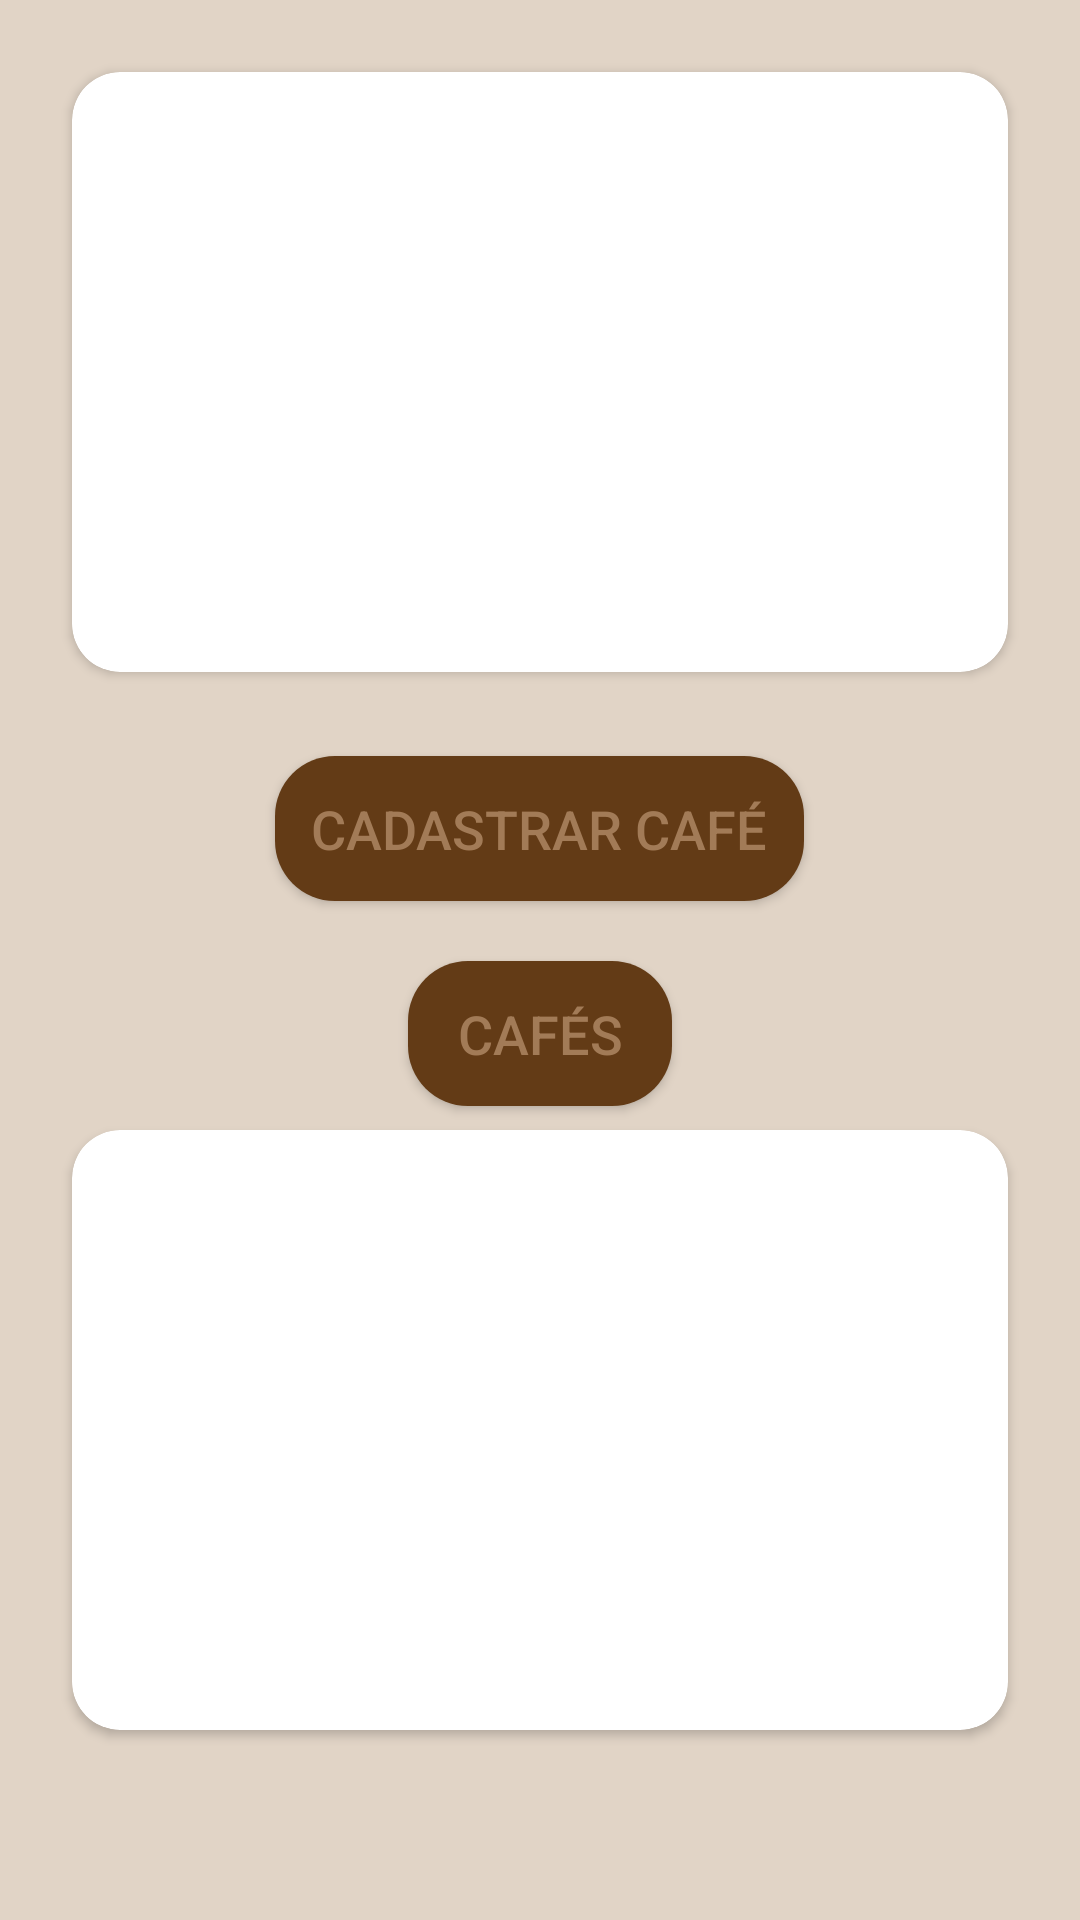

Write the Android layout XML for this screen, with the resource values it uses.
<!-- AndroidManifest.xml: application theme AppTheme -->
<!-- res/layout/activity_main.xml -->
<RelativeLayout xmlns:android="http://schemas.android.com/apk/res/android"
    xmlns:app="http://schemas.android.com/apk/res-auto"
    android:layout_width="match_parent"
    android:layout_height="match_parent"
    android:padding="16dp">

    <androidx.cardview.widget.CardView
        android:id="@+id/cardViewCoffeeSplash"
        android:layout_width="match_parent"
        android:layout_height="wrap_content"
        android:layout_margin="8dp"
        app:cardCornerRadius="16dp">

        <ImageView
            android:id="@+id/imageViewCoffeeSplash"
            android:layout_width="match_parent"
            android:layout_height="200dp"
            android:src="@drawable/img_coffee"
            android:contentDescription="@string/coffee_image"
            android:scaleType="centerCrop" />
    </androidx.cardview.widget.CardView>

    
    <Button
        android:id="@+id/button_register_coffee"
        style="@style/ButtonStyle"
        android:layout_width="wrap_content"
        android:layout_height="wrap_content"
        android:layout_below="@id/cardViewCoffeeSplash"
        android:layout_centerHorizontal="true"
        android:layout_marginTop="20dp"
        android:text="@string/cadastrar_caf"
        android:onClick="registerCoffee"/>

    <Button
        android:id="@+id/button_list_coffees"
        style="@style/ButtonStyle"
        android:layout_width="wrap_content"
        android:layout_height="wrap_content"
        android:layout_below="@id/button_register_coffee"
        android:layout_centerHorizontal="true"
        android:layout_marginTop="20dp"
        android:text="@string/listar_caf_s"
        android:onClick="listCoffees"/>
    <androidx.cardview.widget.CardView
        android:layout_width="match_parent"
        android:layout_height="wrap_content"
        android:layout_below="@id/button_list_coffees"
        android:layout_marginTop="20dp"
        android:layout_margin="8dp"
        app:cardCornerRadius="16dp">

        <ImageView
            android:layout_width="match_parent"
            android:layout_height="200dp"
            android:src="@drawable/img_coffee2"
            android:contentDescription="@string/coffee_shop_image"
            android:scaleType="centerCrop" />
    </androidx.cardview.widget.CardView>
</RelativeLayout>
<!-- resources referenced by this layout -->
<resources>
  <string name="cadastrar_caf">Cadastrar Café</string>
  <string name="coffee_image">Imagem</string>
  <string name="coffee_shop_image">Imagem Footer</string>
  <string name="listar_caf_s">Cafés</string>
  <style name="ButtonStyle" parent="Widget.AppCompat.Button">
          <item name="android:textSize">18sp</item>
          <item name="android:padding">12dp</item>
          <item name="android:textColor">@color/light_brown</item>
          <item name="android:background">@drawable/button_background</item>
      </style>
  <style name="AppTheme" parent="Theme.AppCompat.Light.DarkActionBar">
          
          <item name="colorPrimary">@color/dark_brown</item>
          <item name="colorPrimaryDark">@color/light_brown</item>
          <item name="colorAccent">@color/beige</item>
          <item name="android:windowBackground">@color/cream</item>
      </style>
  <color name="light_brown">#A27B57</color>
  <!-- drawable button_background (drawable) -->
  <?xml version="1.0" encoding="utf-8"?>
  
  <shape xmlns:android="http://schemas.android.com/apk/res/android">
      <solid android:color="@color/dark_brown"/>
      <corners android:radius="20dp"/>
  </shape>
  <color name="dark_brown">#633B16</color>
  <color name="beige">#C4B09D</color>
  <color name="cream">#E1D4C6</color>
</resources>
